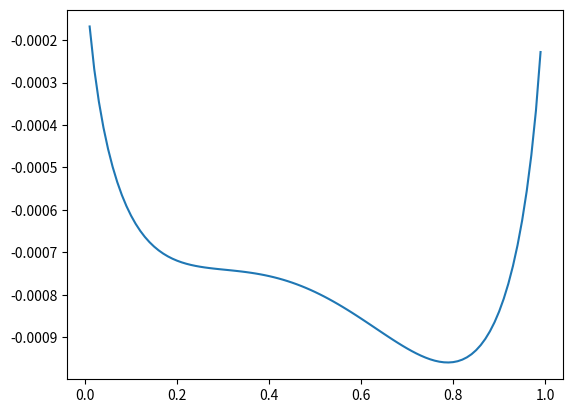

The script that saved this image:
import numpy as np
import matplotlib.pyplot as plt

n_pts = 101

def F_mix(phi):
    phiTerm = (phi * np.log(phi) / 200) + ((1-phi) / 150 * np.log(1-phi)) + (0.013 * phi * (1-phi))
    #return 1.38e-23 * 280 * phiTerm
    return phiTerm

phi = np.linspace(0, 1, n_pts)
y = np.zeros(n_pts)

for i in range(len(phi)):
    y[i] = F_mix(phi[i])
    print("phi: ", phi[i])
    print("Free energy: ", y[i])

plt.plot(phi, y)
plt.show()
    
